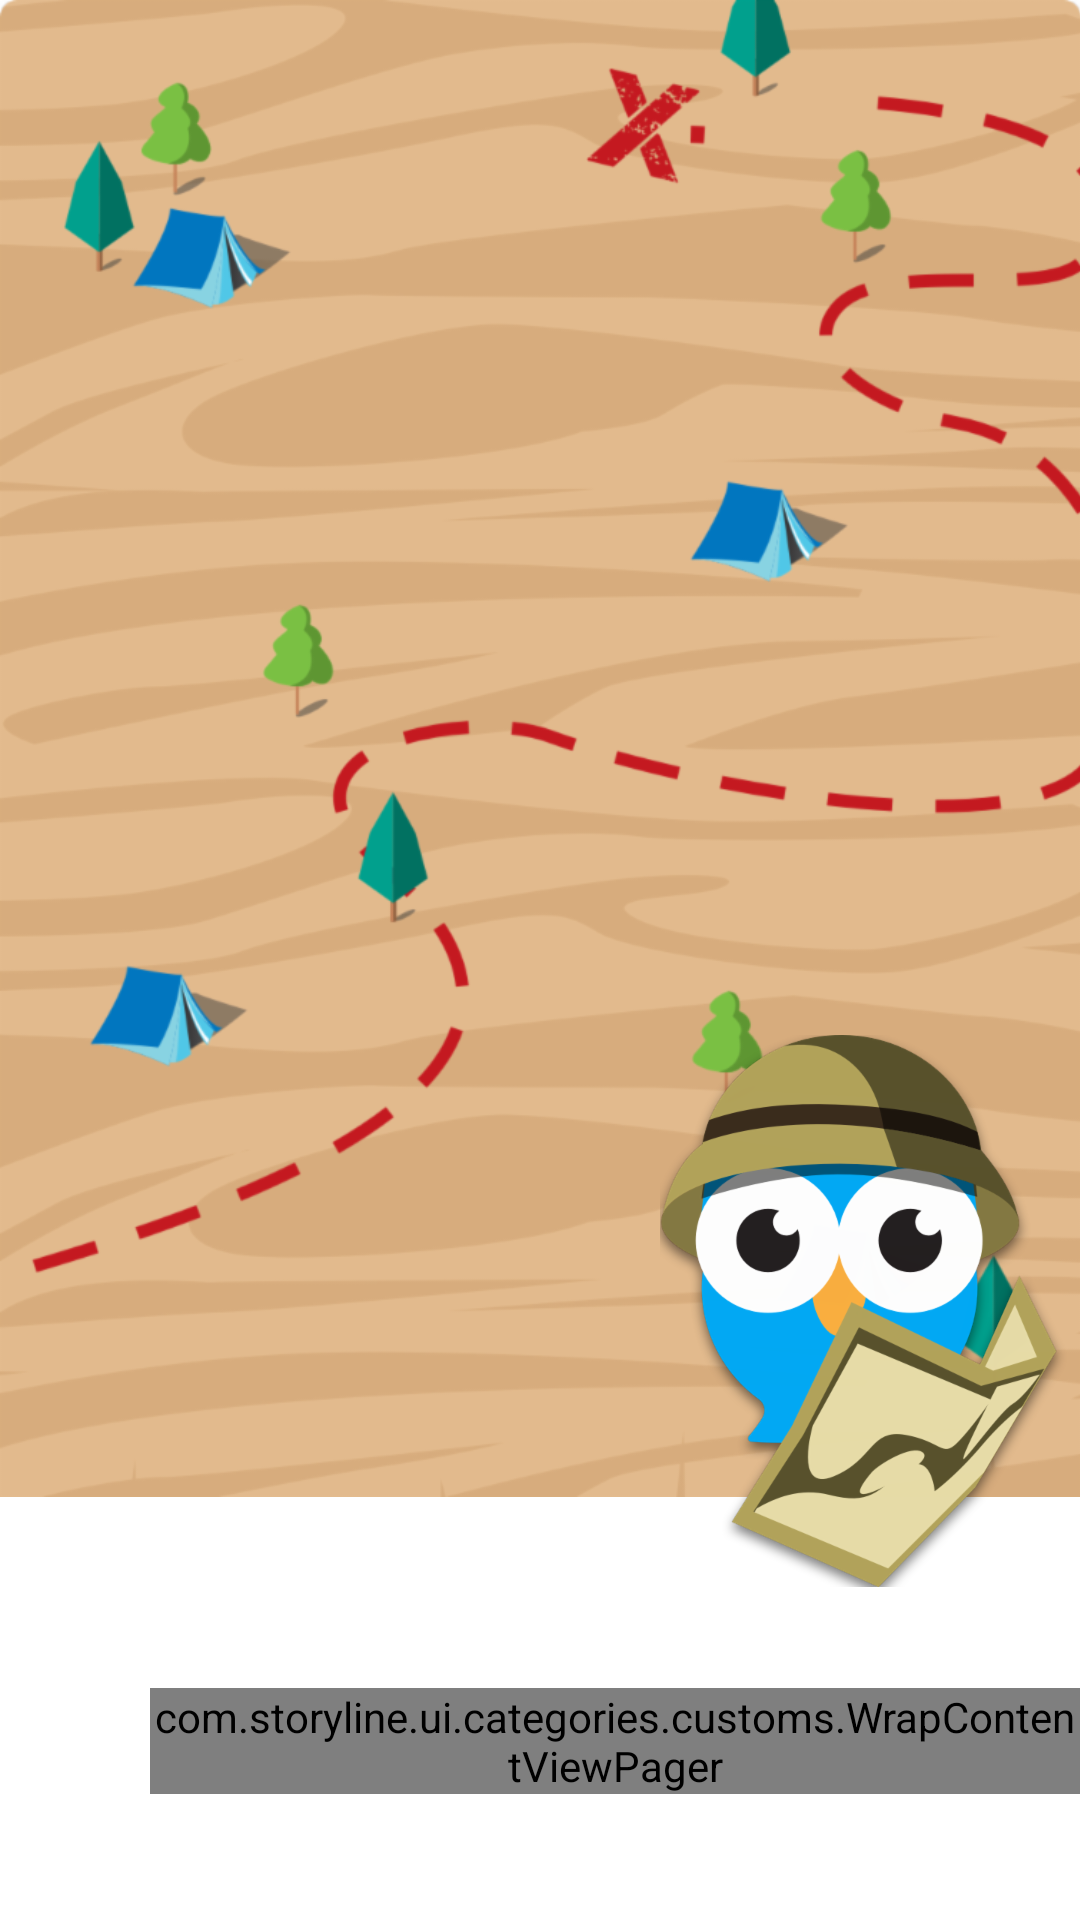

Reconstruct the res/layout file that produces this screen, plus the resources it refers to.
<!-- AndroidManifest.xml: application theme AppTheme -->
<!-- res/layout/fragment_category.xml -->
<?xml version="1.0" encoding="utf-8"?>
<android.support.constraint.ConstraintLayout xmlns:android="http://schemas.android.com/apk/res/android"
    xmlns:app="http://schemas.android.com/apk/res-auto"
    xmlns:tools="http://schemas.android.com/tools"
    android:layout_width="match_parent"
    android:layout_height="match_parent"
    android:background="@color/white"
    tools:context=".ui.categories.views.CategoryFragment">

    <ImageView
        android:id="@+id/category_picture_image_view"
        android:layout_width="0dp"
        android:layout_height="0dp"
        android:layout_marginBottom="30dp"
        android:adjustViewBounds="true"
        android:scaleType="centerCrop"
        android:src="@drawable/storyline_theme_bg_adventure"
        app:layout_constraintBottom_toBottomOf="@+id/imageView"
        app:layout_constraintEnd_toEndOf="parent"
        app:layout_constraintStart_toStartOf="parent"
        app:layout_constraintTop_toTopOf="parent" />

    <ImageView
        android:id="@+id/imageView"
        android:layout_width="140dp"
        android:layout_height="184dp"
        android:src="@drawable/storyline_story_adventure"
        app:layout_constraintBottom_toTopOf="@+id/category_name_text_view"
        app:layout_constraintEnd_toEndOf="parent" />

    <TextView
        android:id="@+id/category_name_text_view"
        android:layout_width="wrap_content"
        android:layout_height="wrap_content"
        android:textColor="@color/black"
        android:textSize="25sp"
        android:textStyle="bold"
        app:layout_constraintBottom_toTopOf="@+id/category_line_view_pager"
        app:layout_constraintStart_toEndOf="@+id/arrow_forward_image_button"
        tools:text="Adventures" />

    <com.storyline.ui.categories.customs.WrapContentViewPager
        android:id="@+id/category_line_view_pager"
        android:layout_width="0dp"
        android:layout_height="wrap_content"
        android:layout_marginBottom="42dp"
        app:layout_constraintBottom_toBottomOf="parent"
        app:layout_constraintEnd_toStartOf="@+id/arrow_backward_image_button"
        app:layout_constraintStart_toEndOf="@+id/arrow_forward_image_button"
        tools:background="@color/colorAccent"
        tools:layout_height="100dp" />

    <ImageButton
        android:id="@+id/arrow_forward_image_button"
        android:layout_width="50dp"
        android:layout_height="50dp"
        android:background="@android:color/transparent"
        android:src="@drawable/ic_keyboard_arrow_left_black_24dp"
        app:layout_constraintBottom_toBottomOf="@+id/category_line_view_pager"
        app:layout_constraintStart_toStartOf="parent"
        app:layout_constraintTop_toTopOf="@+id/category_line_view_pager" />

    <ImageButton
        android:id="@+id/arrow_backward_image_button"
        android:layout_width="wrap_content"
        android:layout_height="wrap_content"
        android:background="@android:color/transparent"
        android:src="@drawable/ic_keyboard_arrow_right_black_24dp"
        app:layout_constraintBottom_toBottomOf="@+id/category_line_view_pager"
        app:layout_constraintEnd_toEndOf="parent"
        app:layout_constraintTop_toTopOf="@+id/category_line_view_pager" />

</android.support.constraint.ConstraintLayout>
<!-- resources referenced by this layout -->
<resources>
  <color name="black">#000000</color>
  <color name="colorAccent">#2E7D32</color>
  <color name="white">#ffffff</color>
  <!-- drawable storyline_story_adventure: png bitmap (drawable-hdpi, 34984 bytes) -->
  <!-- drawable storyline_theme_bg_adventure: png bitmap (drawable-hdpi, 70299 bytes) -->
  <style name="AppTheme" parent="Theme.AppCompat.Light.DarkActionBar">
          
          <item name="colorPrimary">@color/colorPrimary</item>
          <item name="colorPrimaryDark">@color/colorPrimaryDark</item>
          <item name="colorAccent">@color/colorAccent</item>
  
          <item name="android:colorButtonNormal">@drawable/button_selector</item>
          <item name="colorButtonNormal">@drawable/button_selector</item>
          <item name="android:buttonStyle">@style/FriendlyButtonStyle</item>
      </style>
  <color name="colorPrimary">#FF9800</color>
  <color name="colorPrimaryDark">#E65100</color>
  <style name="FriendlyButtonStyle" parent="Widget.AppCompat.Button">
          <item name="android:textColor">@color/colorTitle</item>
  
      </style>
  <color name="colorTitle">#ffffff</color>
</resources>
